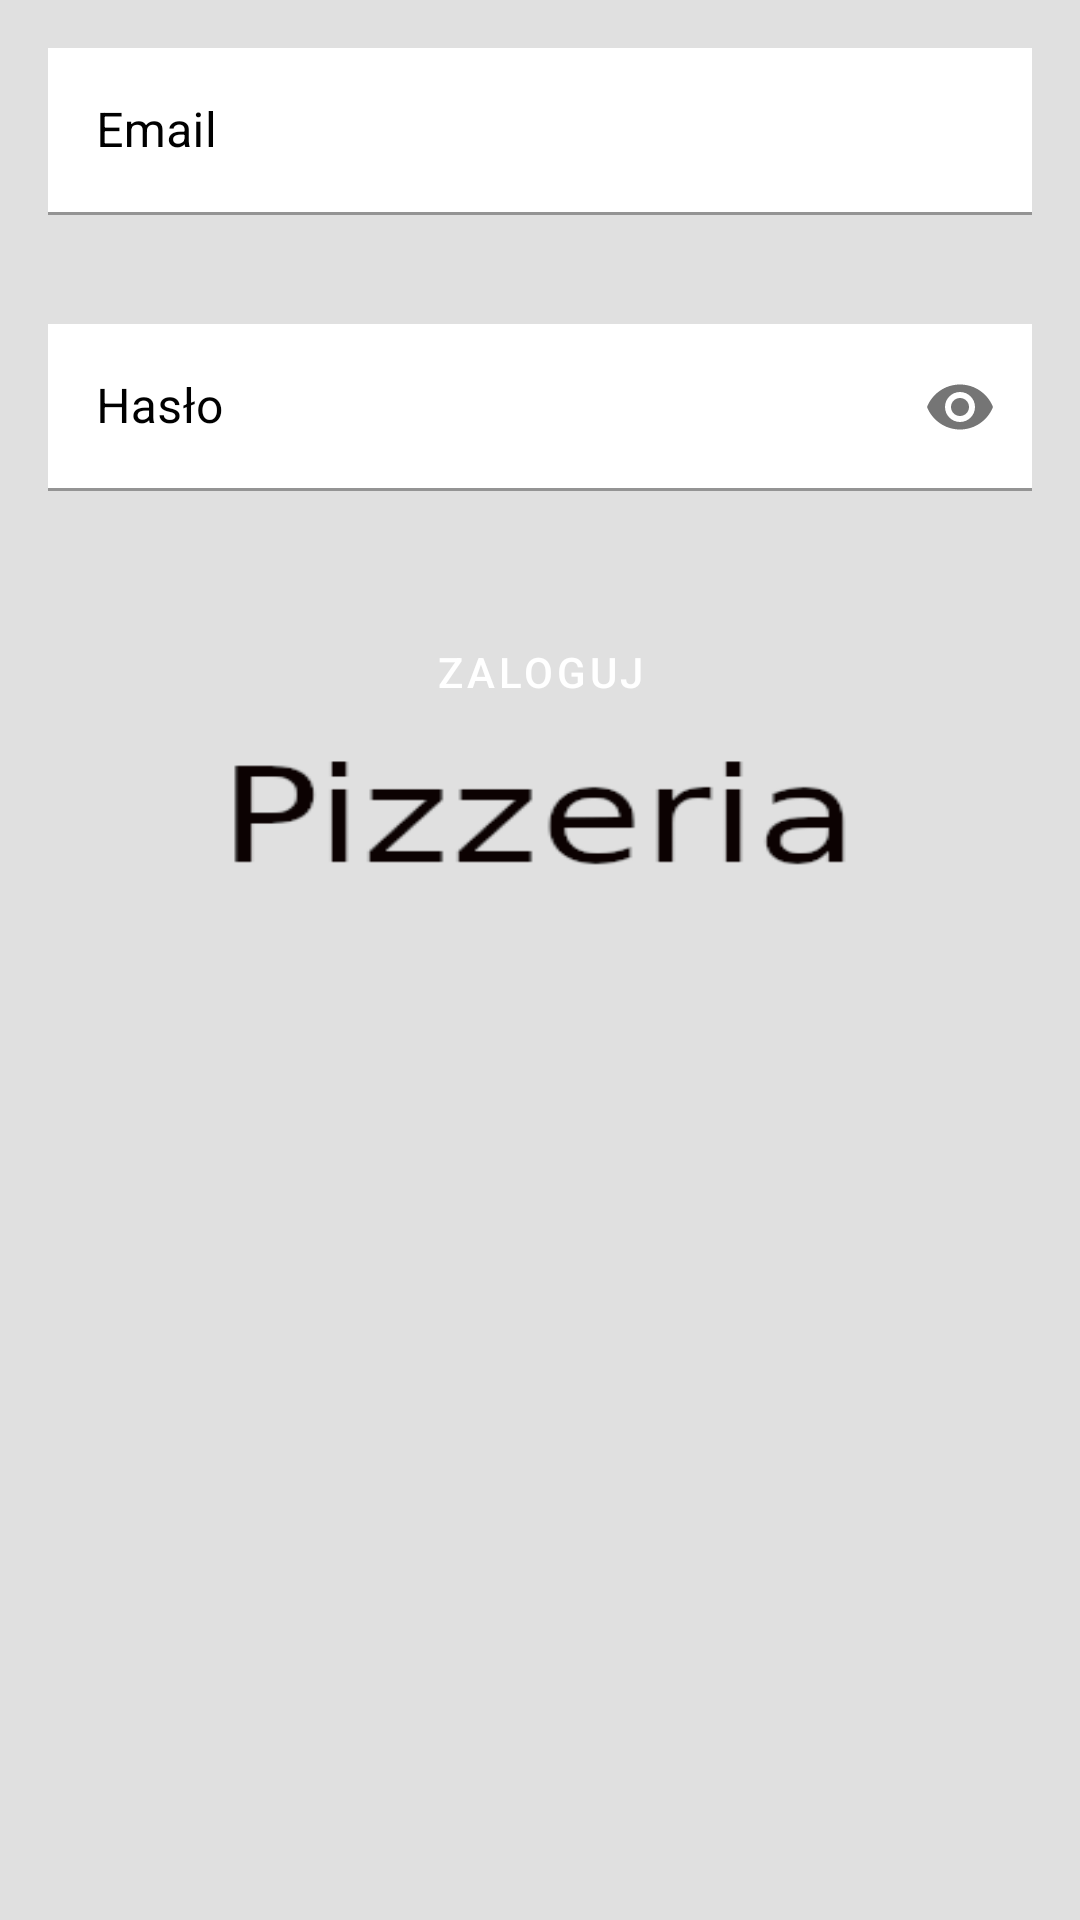

Layout XML and referenced resources for this Android screen:
<!-- AndroidManifest.xml: application theme SplashScreenStyle -->
<!-- res/layout/login_fragment.xml -->
<?xml version="1.0" encoding="utf-8"?>
<androidx.constraintlayout.widget.ConstraintLayout xmlns:android="http://schemas.android.com/apk/res/android"
    xmlns:app="http://schemas.android.com/apk/res-auto"
    xmlns:tools="http://schemas.android.com/tools"
    android:layout_width="match_parent"
    android:layout_height="match_parent">

    <com.google.android.material.textfield.TextInputLayout
        android:id="@+id/tilLoginEmail"
        android:layout_width="0dp"
        android:layout_height="wrap_content"
        android:layout_marginStart="16dp"
        android:layout_marginTop="16dp"
        android:layout_marginEnd="16dp"
        android:hint="Email"
        android:textColorHint="@color/black"
        app:errorEnabled="true"
        app:hintTextColor="@color/black"
        app:layout_constraintEnd_toEndOf="parent"
        app:layout_constraintStart_toStartOf="parent"
        app:layout_constraintTop_toTopOf="parent">

        <com.google.android.material.textfield.TextInputEditText
            android:id="@+id/etEmailLogin"
            android:layout_width="match_parent"
            android:layout_height="match_parent"
            android:background="@color/white"
            android:inputType="text"
            android:textColor="@color/black"
            android:textCursorDrawable="@null" />
    </com.google.android.material.textfield.TextInputLayout>

    <com.google.android.material.textfield.TextInputLayout
        android:id="@+id/tilPasswordLogin"
        android:layout_width="0dp"
        android:layout_height="wrap_content"
        android:layout_marginTop="16dp"
        android:hint="Hasło"
        android:textColorHint="@color/black"
        app:errorEnabled="true"
        app:hintTextColor="@color/black"
        app:layout_constraintEnd_toEndOf="@+id/tilLoginEmail"
        app:layout_constraintStart_toStartOf="@+id/tilLoginEmail"
        app:layout_constraintTop_toBottomOf="@+id/tilLoginEmail"
        app:passwordToggleEnabled="true">

        <com.google.android.material.textfield.TextInputEditText
            android:id="@+id/etPasswordLogin"
            android:layout_width="match_parent"
            android:layout_height="match_parent"
            android:background="@color/white"
            android:inputType="textPassword"
            android:textColor="@color/black"
            android:textCursorDrawable="@null" />
    </com.google.android.material.textfield.TextInputLayout>

    <com.google.android.material.button.MaterialButton
        android:id="@+id/btnLogin"
        android:layout_width="0dp"
        android:layout_height="wrap_content"
        android:layout_marginTop="16dp"
        android:background="@drawable/rounded_background"
        android:text="Zaloguj"
        app:backgroundTint="@color/red"
        app:layout_constraintEnd_toEndOf="@+id/tilPasswordLogin"
        app:layout_constraintStart_toStartOf="@+id/tilPasswordLogin"
        app:layout_constraintTop_toBottomOf="@+id/tilPasswordLogin" />

    <ProgressBar
        android:id="@+id/pbLogin"
        style="?android:attr/progressBarStyle"
        android:layout_width="35dp"
        android:layout_height="35dp"
        android:elevation="10dp"
        android:indeterminateTint="@color/white"
        android:visibility="gone"
        app:layout_constraintBottom_toBottomOf="@+id/btnLogin"
        app:layout_constraintEnd_toEndOf="@+id/btnLogin"
        app:layout_constraintHorizontal_bias="0.7"
        app:layout_constraintStart_toStartOf="@+id/btnLogin"
        app:layout_constraintTop_toTopOf="@+id/btnLogin" />
</androidx.constraintlayout.widget.ConstraintLayout>
<!-- resources referenced by this layout -->
<resources>
  <color name="black">#FF000000</color>
  <color name="red">#be1522</color>
  <color name="white">#FFFFFFFF</color>
  <style name="SplashScreenStyle" parent="Theme.MaterialComponents.DayNight.NoActionBar">
          <item name="android:windowBackground">@drawable/splash</item>
          <item name="android:windowTranslucentStatus">true</item>
          <item name="android:windowTranslucentNavigation">true</item>
      </style>
  <!-- drawable splash: png bitmap (drawable, 6913 bytes) -->
</resources>
